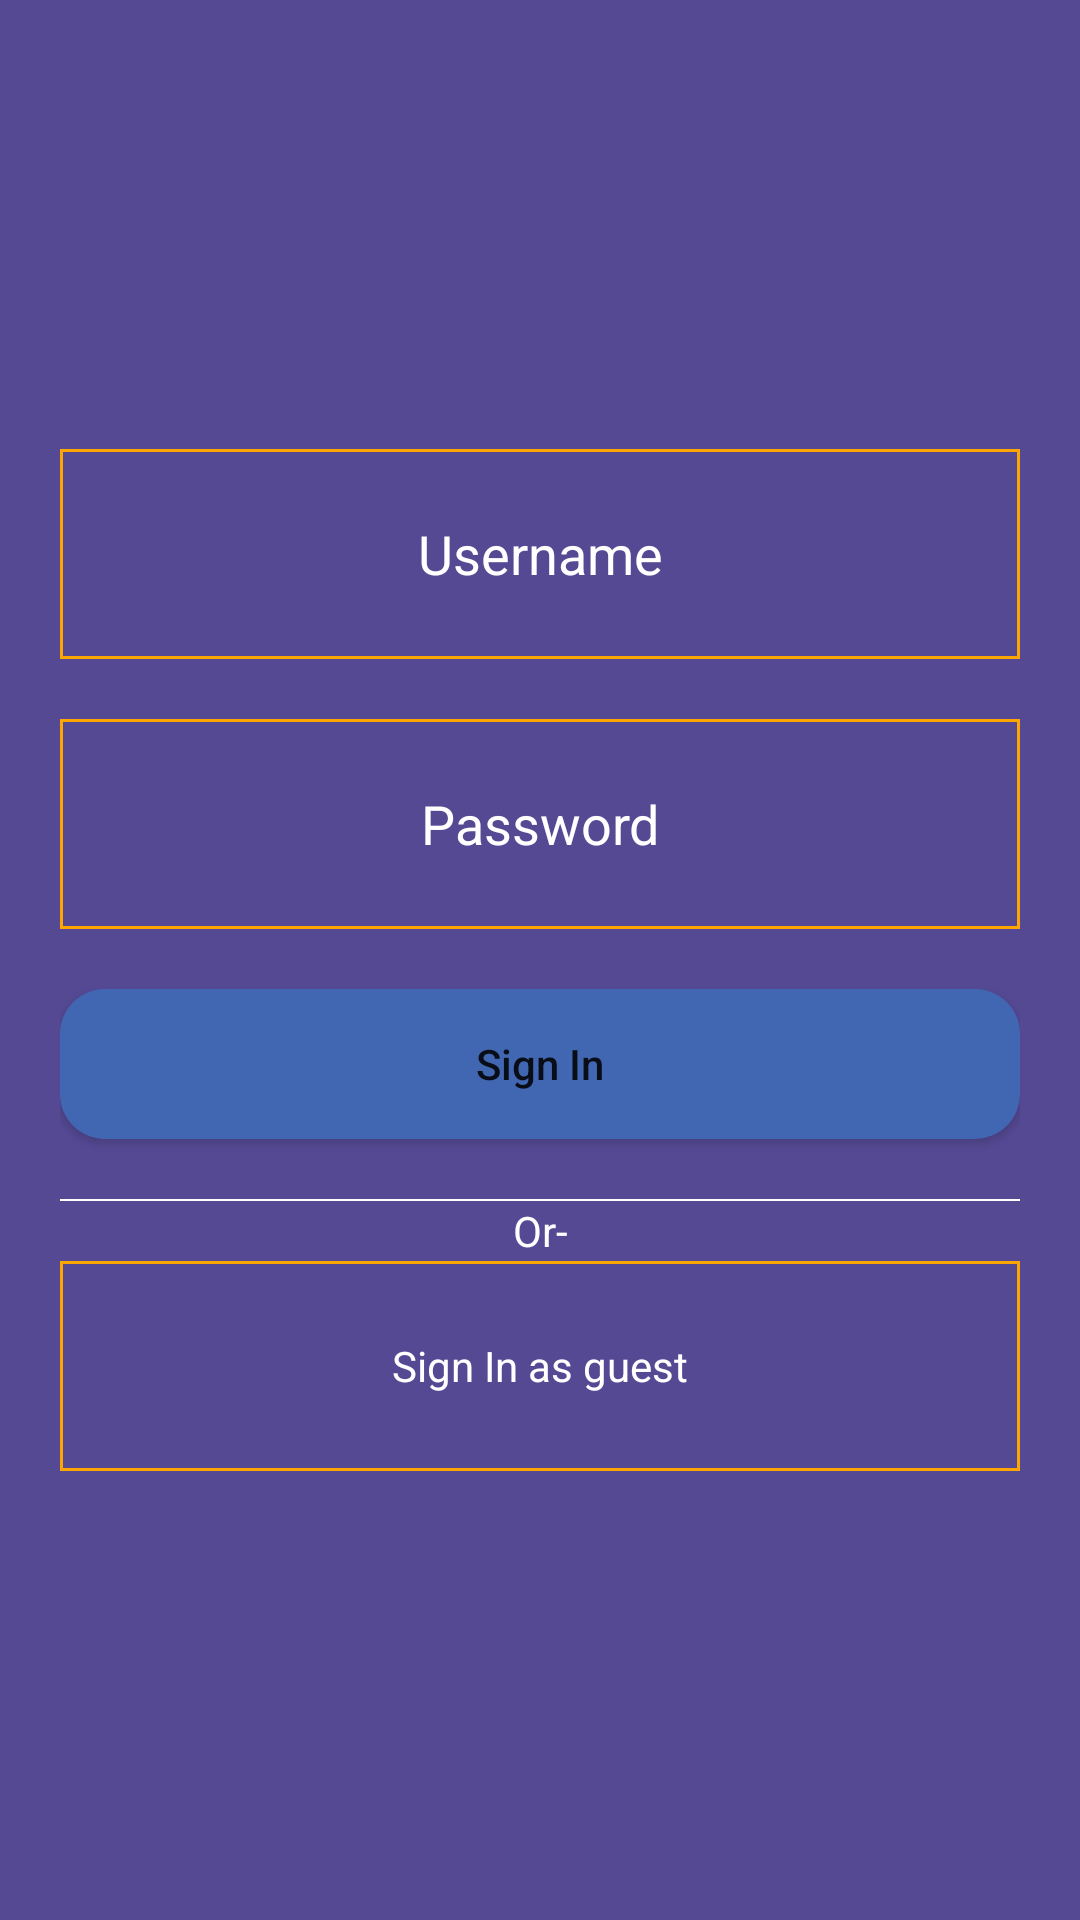

This screen was rendered from an Android layout file. Write that file and the resources it references.
<!-- AndroidManifest.xml: application theme Theme.Blog -->
<!-- res/layout/sign_in_fragment2.xml -->
<?xml version="1.0" encoding="utf-8"?>
<RelativeLayout xmlns:android="http://schemas.android.com/apk/res/android"
    android:layout_width="match_parent"
    android:layout_height="match_parent"
    android:background="@color/background_color"
    android:padding="20sp"
    android:gravity="center">

    <ProgressBar
        android:id="@+id/progress_sign_in"
        android:layout_width="wrap_content"
        android:layout_height="wrap_content"
        android:layout_centerInParent="true"
        android:visibility="gone"/>

    <RelativeLayout
        android:id="@+id/layout_sign_in_parent"
        android:layout_width="match_parent"
        android:layout_height="wrap_content">

        <RelativeLayout
            android:id="@+id/layout_username"
            android:layout_width="match_parent"
            android:layout_height="70sp"
            android:background="@color/orange"
            android:padding="1sp">

            <EditText
                android:id="@+id/edtUsername"
                android:layout_width="match_parent"
                android:layout_height="match_parent"
                android:background="@color/background_color"
                android:gravity="center"
                android:textColorHint="@color/text_color"
                android:textColor="@color/text_color"
                android:hint="@string/username"
                android:autofillHints=""
                android:inputType="text" />

        </RelativeLayout>

        <View
            android:id="@+id/gap1"
            android:layout_width="match_parent"
            android:layout_height="20sp"
            android:layout_below="@+id/layout_username"/>

        <RelativeLayout
            android:id="@+id/layout_password"
            android:layout_width="match_parent"
            android:layout_height="70sp"
            android:background="@color/orange"
            android:padding="1sp"
            android:layout_below="@id/gap1">

            <EditText
                android:id="@+id/edtPassword"
                android:layout_width="match_parent"
                android:layout_height="match_parent"
                android:background="@color/background_color"
                android:gravity="center"
                android:textColorHint="@color/text_color"
                android:textColor="@color/text_color"
                android:hint="@string/password"
                android:autofillHints=""
                android:inputType="textPassword"/>



        </RelativeLayout>

        <View
            android:id="@+id/gap2"
            android:layout_width="match_parent"
            android:layout_height="20sp"
            android:layout_below="@+id/layout_password"/>

        <Button
            android:id="@+id/btnSignIn"
            android:layout_width="match_parent"
            android:layout_height="50sp"
            android:text="@string/sign_in"
            android:textAllCaps="false"
            android:background="@drawable/rectangular_shape_blue"
            android:layout_below="@+id/gap2"
            android:layout_centerInParent="true"/>

        <View
            android:id="@+id/gap5"
            android:layout_width="match_parent"
            android:layout_height="20sp"
            android:layout_below="@+id/btnSignIn"/>

        <View
            android:id="@+id/gap3"
            android:layout_width="match_parent"
            android:layout_height=".5dp"
            android:background="@color/text_color"
            android:layout_below="@id/gap5"/>

        <TextView
            android:id="@+id/gap4"
            android:layout_width="match_parent"
            android:layout_height="20sp"
            android:text="@string/or"
            android:textColor="@color/text_color"
            android:gravity="center"
            android:layout_below="@+id/gap3"/>

        <RelativeLayout
            android:id="@+id/layout_guest_signIn"
            android:layout_width="match_parent"
            android:layout_height="70sp"
            android:background="@color/orange"
            android:padding="1sp"
            android:layout_below="@id/gap4">

            <TextView
                android:id="@+id/txtGuestSignIn"
                android:layout_width="match_parent"
                android:layout_height="match_parent"
                android:background="@color/background_color"
                android:gravity="center"
                android:textColor="@color/text_color"
                android:text="@string/sign_as_guest"/>

        </RelativeLayout>


    </RelativeLayout>

</RelativeLayout>
<!-- resources referenced by this layout -->
<resources>
  <color name="background_color">#554994</color>
  <color name="orange">#FFA500</color>
  <color name="text_color">#FFFFFFFF</color>
  <!-- drawable rectangular_shape_blue (drawable) -->
  <?xml version="1.0" encoding="utf-8"?>
  <shape xmlns:android="http://schemas.android.com/apk/res/android"
      android:shape="rectangle">
  
      <solid android:color="@color/blue"/>
      <size
          android:height="50sp"
          android:width="100sp"/>
  
      <corners
          android:radius="15sp"/>
  
  </shape>
  <string name="or">Or-</string>
  <string name="password">Password</string>
  <string name="sign_as_guest">Sign In as guest</string>
  <string name="sign_in">Sign In</string>
  <string name="username">Username</string>
  <style name="Theme.Blog" parent="Theme.MaterialComponents.DayNight.DarkActionBar">
          
          <item name="colorPrimary">@color/purple_500</item>
          <item name="colorPrimaryVariant">@color/purple_700</item>
          <item name="colorOnPrimary">@color/white</item>
          
          <item name="colorSecondary">@color/teal_200</item>
          <item name="colorSecondaryVariant">@color/teal_700</item>
          <item name="colorOnSecondary">@color/black</item>
          
          <item name="android:statusBarColor">?attr/colorPrimaryVariant</item>
          
      </style>
  <color name="blue">#4267B2</color>
  <color name="purple_500">#FF6200EE</color>
  <color name="purple_700">#FF3700B3</color>
  <color name="white">#ffffff</color>
  <color name="teal_200">#FF03DAC5</color>
  <color name="teal_700">#FF018786</color>
  <color name="black">#000000</color>
</resources>
